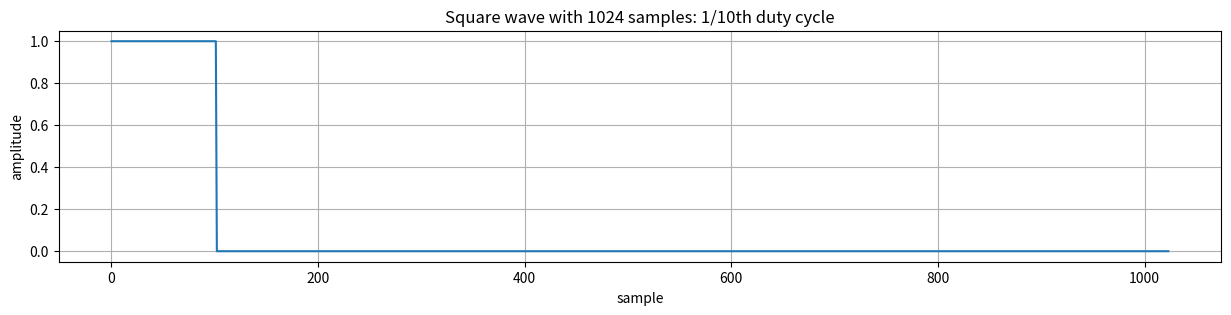
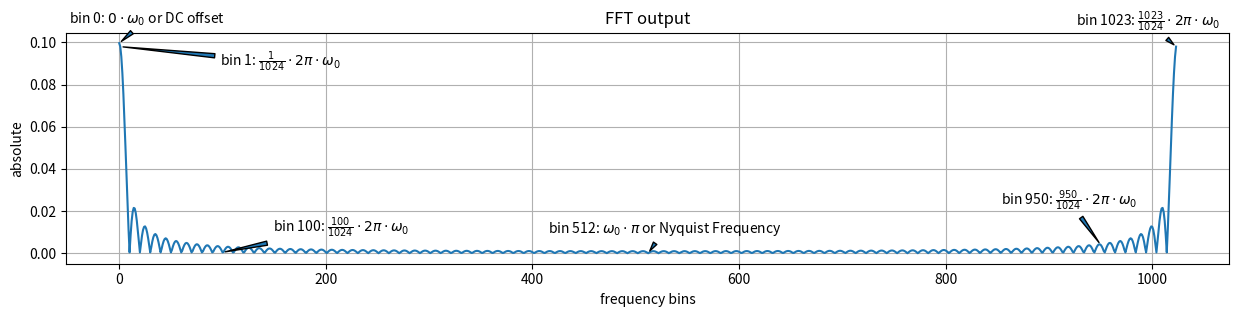
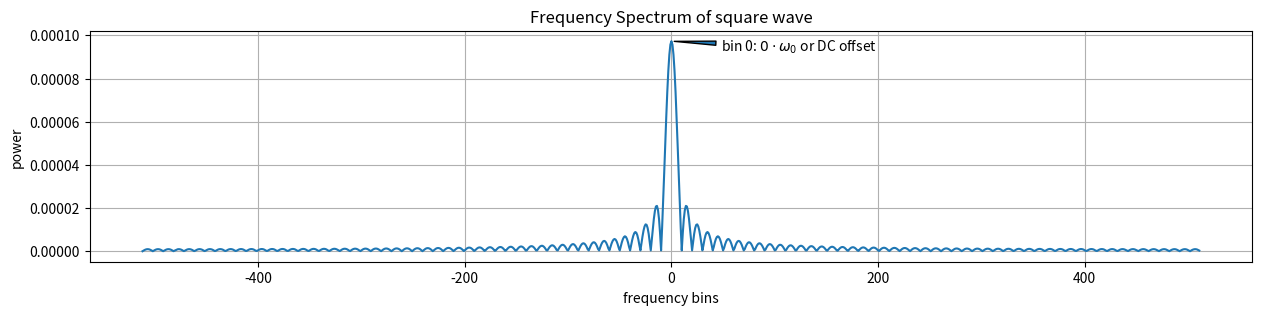

These charts were generated, in order, by the following Python code:
import numpy as np
import matplotlib.pyplot as plt

def ispow2(n: int):
    return (n & (n - 1) == 0) and n != 0

def fft(samples: np.ndarray):
    n = samples.shape[0]
    # --- STEP 0: Check input ---
    # assure number of samples is power of 2
    assert ispow2(n)

    # ensure recurson stops!
    if n == 1:
        return samples

    unity_root = np.exp(-2j * np.pi / n)

    # --- STEP 1: Split in even and odd ---
    # select every other element (0, 2, 4, ...)
    samples_even = samples[::2]
    # select every other element ... starting from 1 (1, 3, 5, ...)
    samples_odd = samples[1::2]

    # --- STEP 2: Recursively call fft with even and odd parts ---
    y_even, y_odd = fft(samples_even), fft(samples_odd)

    y = np.empty(n, dtype=complex)
    for k in range(n // 2):
        # --- STEP 3: Elementwise multiply odd part with unity roots ---
        y_odd_unity = y_odd[k] * unity_root ** k

        # --- STEP 4: Recombine even and odd ---
        y[k] = y_even[k] + y_odd_unity
        y[k + n // 2] = y_even[k] - y_odd_unity

    return y

samples = np.arange(2 ** 3)

# Let's test our FFT
a = fft(samples)

# For comparison reasons, let's also try NumPy's FFT
b = np.fft.fft(samples)

print(f"Our FFT:\n{a}\n")
print(f"NumPy FFT:\n{b}\n")
print(f"Are they the same?\n{np.allclose(a, b)}\n")

s = np.pad(np.ones(102), pad_width=(0, 922))

plt.figure(figsize=(15, 3))
plt.title(f"Square wave with {s.shape[0]} samples: 1/10th duty cycle")
plt.xlabel("sample")
plt.ylabel("amplitude")
plt.plot(s)
plt.grid(True)


plt.show()

S = fft(s)
S_abs = np.abs(S) / S.shape[0]

plt.figure(figsize=(15, 3))
plt.title("FFT output")
plt.xlabel("frequency bins")
plt.ylabel("absolute")
plt.plot(S_abs)
plt.grid(True)

plt.annotate("bin 0: $0 \\cdot \\omega_{{0}}$ or DC offset",
             xy=(0, S_abs[0]),
             xytext=(-50, 20),
             xycoords="data",
             textcoords="offset pixels",
             arrowprops={'arrowstyle': 'wedge'})
plt.annotate(f"bin {1}: $\\frac{{1}}{{{S_abs.shape[0]}}} "
             "\\cdot 2 \\pi \\cdot \\omega_{{0}}$",
             xy=(1, S_abs[1]),
             xytext=(100, -20),
             xycoords="data",
             textcoords="offset pixels",
             arrowprops={'arrowstyle': 'wedge'})
plt.annotate(f"bin {100}: $\\frac{{100}}{{{S_abs.shape[0]}}} "
             "\\cdot 2 \\pi \\cdot \\omega_{{0}}$",
             xy=(100, S_abs[100]),
             xytext=(50, 20),
             xycoords="data",
             textcoords="offset pixels",
             arrowprops={'arrowstyle': 'wedge'})
plt.annotate(f"bin {S_abs.shape[0] // 2}: $\\omega_{{0}} "
             "\\cdot \\pi$ or Nyquist Frequency",
             xy=(S_abs.shape[0] // 2, S_abs[S_abs.shape[0] // 2]),
             xytext=(-100, 20),
             xycoords="data",
             textcoords="offset pixels",
             arrowprops={'arrowstyle': 'wedge'})
plt.annotate(f"bin {950}: $\\frac{{950}}{{{S_abs.shape[0]}}} "
             "\\cdot 2 \\pi \\cdot \\omega_{{0}}$",
             xy=(950, S_abs[950]),
             xytext=(-100, 40),
             xycoords="data",
             textcoords="offset pixels",
             arrowprops={'arrowstyle': 'wedge'})
plt.annotate(f"bin {S_abs.shape[0] - 1}: "
             f"$\\frac{{{S_abs.shape[0] - 1}}}{{{S_abs.shape[0]}}} "
             "\\cdot 2 \\pi \\cdot \\omega_{{0}}$",
             xy=(S_abs.shape[0] - 1, S_abs[-1]),
             xytext=(-100, 20),
             xycoords="data",
             textcoords="offset pixels",
             arrowprops={'arrowstyle': 'wedge'})

plt.show()

S_pwr = S_abs / S.shape[0]

plt.figure(figsize=(15, 3))
plt.title("Frequency Spectrum of square wave")
plt.xlabel("frequency bins")
plt.ylabel("power")
plt.plot(np.arange(-S.shape[0] // 2, S.shape[0] // 2), np.fft.fftshift(S_pwr))
plt.grid(True)

plt.annotate("bin 0: $0 \\cdot \\omega_{{0}}$ or DC offset",
             xy=(0, S_pwr[0]),
             xytext=(50, -10),
             xycoords="data",
             textcoords="offset pixels",
             arrowprops={'arrowstyle': 'wedge'})

plt.show()

